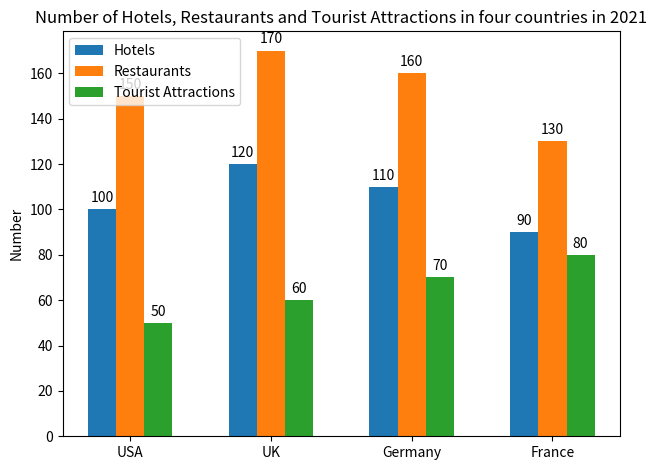

Write the Python code that produced this figure. (Note: this script raises an exception after producing the figure.)

import matplotlib.pyplot as plt
import numpy as np

# set figure size
plt.figure(figsize=(8,6))

# data
labels = ['USA', 'UK', 'Germany', 'France']
Hotels = [100, 120, 110, 90]
Restaurants = [150, 170, 160, 130]
Tourist_Attractions = [50, 60, 70, 80]

# plot bar chart
x = np.arange(len(labels))  # the label locations
width = 0.2  # the width of the bars

fig, ax = plt.subplots()
rects1 = ax.bar(x - width, Hotels, width, label='Hotels')
rects2 = ax.bar(x, Restaurants, width, label='Restaurants')
rects3 = ax.bar(x + width, Tourist_Attractions, width, label='Tourist Attractions')

# add title and x,y label
ax.set_ylabel('Number')
ax.set_title('Number of Hotels, Restaurants and Tourist Attractions in four countries in 2021')
ax.set_xticks(x)
ax.set_xticklabels(labels)
ax.legend(loc='upper left')

# add value label
def autolabel(rects):
    """Attach a text label above each bar in *rects*, displaying its height."""
    for rect in rects:
        height = rect.get_height()
        ax.annotate('{}'.format(height),
                    xy=(rect.get_x() + rect.get_width() / 2, height),
                    xytext=(0, 3),  # 3 points vertical offset
                    textcoords="offset points",
                    ha='center', va='bottom')

autolabel(rects1)
autolabel(rects2)
autolabel(rects3)

# adjust the figure
plt.tight_layout()

# save the figure
plt.savefig('Bar Chart/png/208.png')

# clear the current image state
plt.clf()
